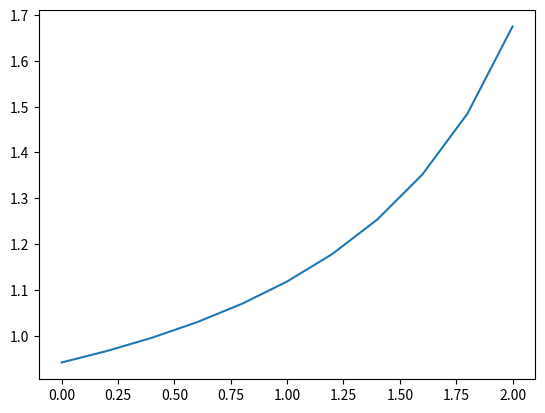

Reproduce this figure in Python. (Note: this script raises an exception after producing the figure.)
from math import *
import numpy as np
import matplotlib.pyplot as plt
import json

max_floor = 4
capacity = 6
t_floor = 0.1
t_stop = 0.3


def partition_aux(l, bins):
    if len(l)==1 or bins==1:
        yield [l]
    elif len(l)>1 and bins>1:
        for i in range(1, len(l)):
            for part in partition_aux(l[i:], bins-1):
                if len(part) + 1 == bins:
                    yield [l[:i]] + part

def partition(m, i):
    """Compute all ways of summing m positive integers to have i
    Used to compute all possible distributions of i passengers on m floors"""
    l = []
    for pa in partition_aux(range(1, i+1), m):
        li_2 = []
        for e in pa :
            li_2.append(len(e))
        l.append(li_2)
    return l

def G(m, l, i):
    """Compute the probability of making m stops on our way to floor l"""
    sum = 0
    li = partition(m, i)
    for tab in li :
        prod = 1
        sum_g = 0
        for e in range(len(tab)):
            prod *= comb(i-sum_g, tab[e])
            sum_g += tab[e]
        sum += prod
    sum *= comb(l-1, m-1)
    sum /= pow(max_floor, i)

    assert(sum <= 1)
    return sum

def expected_waiting_time(i):
    """Compute expected travel time of the elevator for i passengers"""
    sum = 0
    sum_m = 0
    for l in range(1, max_floor+1):
        for m in range(1, l+1):
            p = ((m+1)*t_stop + 2*l*t_floor)
            g = G(m, l, i)
            sum += p*g
            sum_m += m*g
    return sum
 
# Graph expected waiting time as a function of average arrival rate

x=np.arange(0, 2.2, 0.2)

WHICH_GRAPH = 1

if WHICH_GRAPH == 1:
    # Thibault's
    mu = 6/expected_waiting_time(capacity)
    lam = x
    y = 1.0/(mu-lam) + 0.6

elif WHICH_GRAPH == 2:
    # Isaline's
    mu = 1/expected_waiting_time(capacity)
    lam = x/6
    y = 1.0/(mu - lam)

plt.plot(x, y, label="$1/(\mu - \lambda)$")

# Graph simulation results as a function of average arrival rate

with open("results/one_src_multiple_target.json", "r") as json_file:
    simulation_results = json.load(json_file)["results"]

mean = sum([np.array(d["means"]) for d in simulation_results]) / len(simulation_results)

plt.plot(simulation_results[0]["lambdas"], mean, label="Monod simulation")
plt.legend()

plt.xlabel('$\lambda$ (arrivals/min)')
plt.ylabel('Expected waiting time (min)')
plt.show()

""" l=0.2
print("exp time model_2", 1.0/(mu-l))
print("exp time model_1", 1.0/((mu/6)-l/6)) """
